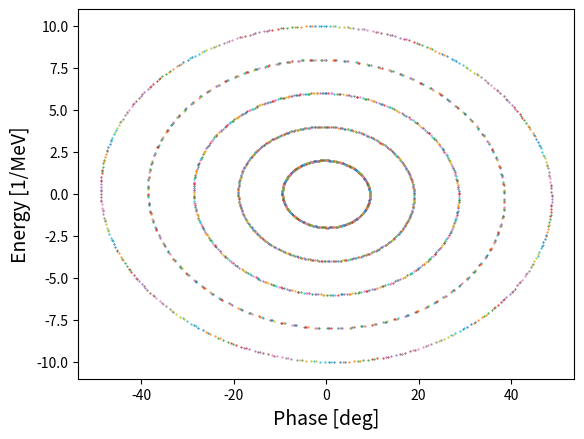
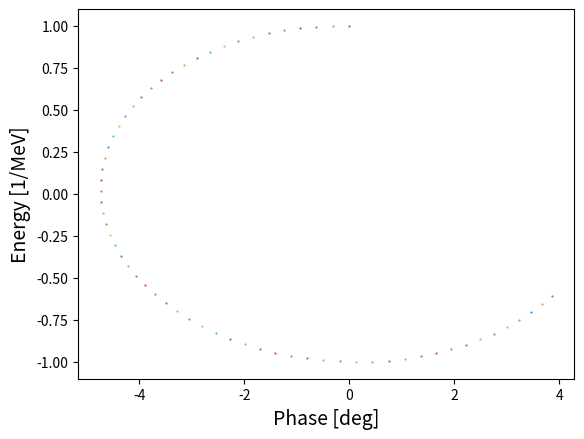
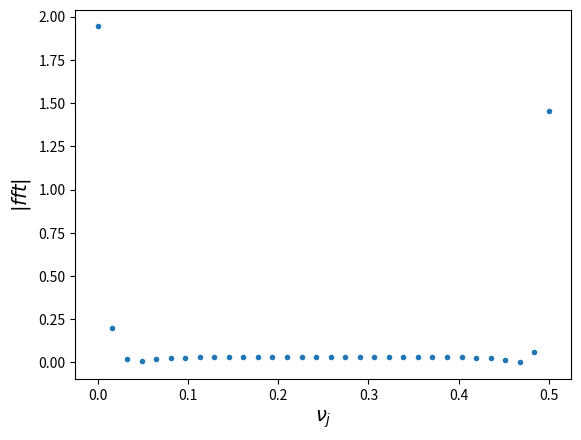
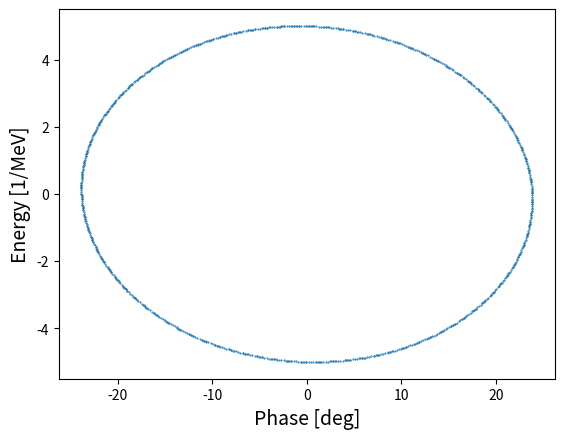

Reproduce these figures in Python, in order.
#Importing the libraries we need
import numpy as np

#Defining some variables
#These will be used later
h      = 588 #
eV     = 1.28*10**-13  #joule
GeV    = 1.6*10**-10   #10**9*eV
MeV    = GeV*10**-3
E_s    = 8*GeV         # Energy

g_t    = 21.8          # gamma_t 
eta    = 1/g_t**2 - (0.938*GeV)**2 / E_s**2
beta_s = np.sqrt(1 - ( (0.938*GeV) / E_s )**2 ) # Relativistic beta
k      = (2*np.pi*h*eta)/(beta_s**2 * E_s)      # coefficent (2pi h eta)/ E

#Tracking n Particles
#Change phi_vals[:,0] and dE_0[:,0] below to change the plot.
n      = 5      #number of particles
nturns = 400    #number of turns to track
phi_s  = np.deg2rad(0) #Synchronous phase

# Creating some arrays to hold the data
dE_vals  = np.zeros((n,nturns)) 
phi_vals = np.zeros((n,nturns))

#Setting initial conditions:
dE_vals[:,0]  = np.array([2,4,6,8,10])*MeV # Initial Energy of particles in MeV
phi_vals[:,0] = np.deg2rad([0,0,0,0,0])   # Intial Phase of particles

#Calculating dE and phase for each particle for nturns.
for i in range(0,nturns-1):
    #Angles
    radians = phi_vals[:,i]
    
    #dE_n+1 = dE_n + eV* ( sin(phi_n) - sin(phi_s) )
    dE_vals[:,i+1]  = dE_vals[:,i] + eV*( np.sin(radians) - np.sin(phi_s) )
    
    #phi_n+1 = phi + k * dE_n + eV ( sin(phi_n) - sin(phi_s) )
    phi_vals[:,i+1] = radians + k* ( dE_vals[:,i] + eV* ( np.sin(radians) - np.sin(phi_s)) ) 
    
# Importing plotting library
import matplotlib
from matplotlib import pyplot as plt
#Setting resolution of plot (changes size too)
matplotlib.rcParams['figure.dpi'] = 100

# Plotting the data
degrees    = np.rad2deg(phi_vals) #Deg
plt.plot(degrees,dE_vals/MeV, '.', markersize=1)
plt.xlabel('Phase [deg]', size=14)
plt.ylabel('Energy [1/MeV]', size=14)
plt.show()

#Tracking n Particles
#Change phi_vals and dE_vals below to change the plot.
n      = 1      #number of particles
nturns = 62    #number of turns to track

# Creating some arrays to hold the data
dE_vals  = np.zeros((n,nturns+1)) 
phi_vals = np.zeros((n,nturns+1))

#Setting initial conditions:
phi_s         = 0 #Synchrotron phase
dE_vals[:,0]  = np.array([1])*MeV # Initial Energy of particles in MeV
phi_vals[:,0] = np.deg2rad([0])   # Intial Phase of particles

#Calculating dE and phase for each particle for nturns.
for i in range(0,nturns):
    #Angles
    radians = phi_vals[:,i]
    
    #dE_n+1 = dE_n + eV* ( sin(phi_n) - sin(phi_s) )
    dE_vals[:,i+1]  = dE_vals[:,i] + eV*( np.sin(radians) - np.sin(phi_s) )
    
    #phi_n+1 = phi + k * dE_n + eV ( sin(phi_n) - sin(phi_s) )
    phi_vals[:,i+1] = radians + k* ( dE_vals[:,i] + eV* ( np.sin(radians) - np.sin(phi_s)) ) 
    
#Setting resolution and size of plots
matplotlib.rcParams['figure.dpi'] = 100

# Plotting the data
degrees = np.rad2deg(phi_vals) #Deg
plt.plot(degrees,dE_vals/MeV, '.', markersize=1)
plt.xlabel('Phase [deg]', size=14)
plt.ylabel('Energy [1/MeV]', size=14)
plt.show()

# #Calculating FFT 
j       = np.array(range(0,nturns+1))  # Range of FFT
nu      = np.array(j/(2*nturns))[::2]  # Grab every other point
fftrans = np.fft.fft(phi_vals)  # FFT, normalized by number of turns
fftplot = fftrans.real[0,::2]          # Getting real part of FFT
print(abs(fftrans.real))

#Plotting FFT 
plt.plot(nu, abs(fftplot), '.')
plt.ylabel('$|fft|$', size=14)
plt.xlabel(r'$\nu_j$', size=14)
#plt.ylim(0, 0.3)
#plt.xlim(0, 0.02)
plt.show()

# The analytical small amplitude synchrotron tune is: 
E_synch     = 8*MeV
numerator   = h*eta*eV*np.cos(phi_s) 
denominator = 2*np.pi*beta_s**2*E_synch
nu_s        = np.sqrt(-numerator/denominator)

print(nu_s)

nu_fft = np.array([0,0,0,0,0])
dE_fft = np.array([1,0,0,0,20])

#Defining variables
gamma_t = 21.8 
Nporch  = 1000 #injection porch length
Nparab  = 1000 #time to reach final acceleration rate
Nmax    = 2*Nporch + Nparab 
phi_sf  = np.deg2rad(30)
E_s3    = 8*GeV

# Making data arrays
phi_vals3 = np.zeros([Nmax])
dE_vals3  = np.zeros([Nmax])

# Initial conditions
phi_vals3[0] = 0
dE_vals3[0]  = 5*MeV

# Looping through Nmax turns
for n in range(0,Nmax-1): 
    if n < Nporch: 
        phi_s3 = 0
    elif (n >= Nporch) or (n<Nparab+Nporch):
        phi_s3 = phi_sf*(n-Nporch)/(Nparab)
    else:
        phi_s3 = phi_sf
        
    #Angles
    radians3 = phi_vals3[n]
    
    #dE_n+1 = dE_n + eV* ( sin(phi_n) - sin(phi_s) )
    dE_vals3[n+1]  = dE_vals3[n] + eV*( np.sin(radians3) - np.sin(phi_s3) )
    
    #phi_n+1 = phi + k * dE_n + eV ( sin(phi_n) - sin(phi_s) )
    phi_vals3[n+1] = radians3 + k* ( dE_vals3[n] + eV* ( np.sin(radians3) - np.sin(phi_s3)) ) 
    
#Setting resolution and size of plots
matplotlib.rcParams['figure.dpi'] = 100

# Plotting the data
Nf       = 900 #Number of turns to plot
degrees3 = np.rad2deg(phi_vals3) #Deg
plt.plot(degrees3[:Nf],dE_vals3[:Nf]/MeV, '.', markersize=1)
plt.xlabel('Phase [deg]', size=14)
plt.ylabel('Energy [1/MeV]', size=14)
plt.show()
